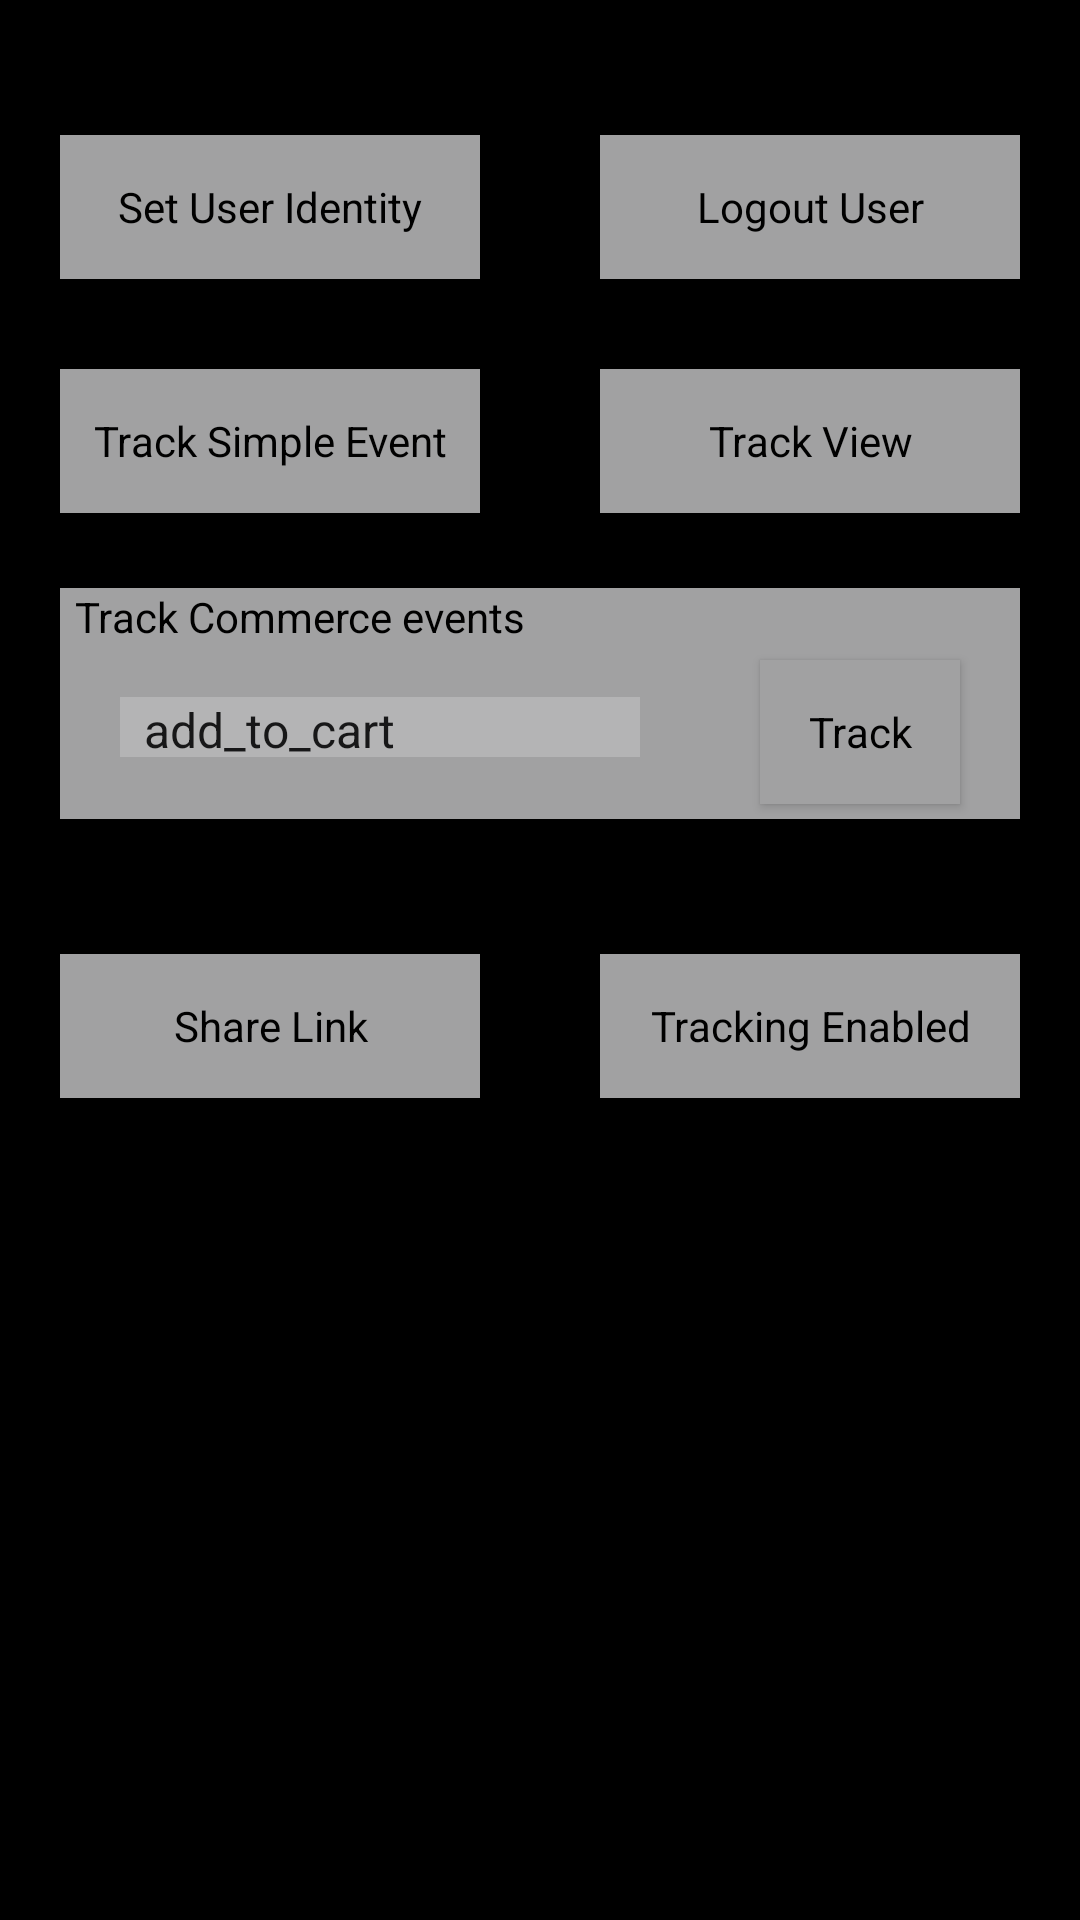

Android layout source for this screen:
<!-- AndroidManifest.xml: application theme AppTheme -->
<!-- res/layout/home_activity.xml -->
<RelativeLayout android:id="@+id/container"
                xmlns:android="http://schemas.android.com/apk/res/android"
                android:layout_width="match_parent"
                android:layout_height="match_parent"
                android:background="@android:color/black">


    <LinearLayout
        android:layout_width="match_parent"
        android:layout_height="match_parent"
        android:layout_marginBottom="20dp"
        android:layout_marginTop="20dp"
        android:gravity="center_horizontal"
        android:orientation="vertical">

        <LinearLayout
            android:layout_width="match_parent"
            android:layout_height="wrap_content"
            android:layout_marginTop="20dp"
            android:orientation="horizontal">

            <Button
                android:id="@+id/cmdSetIdentity"
                style="@style/button_layout"
                android:layout_weight="1"
                android:text="Set User Identity"/>

            <Button
                android:id="@+id/cmdLogout"
                style="@style/button_layout"
                android:layout_weight="1"
                android:text="Logout User"/>

        </LinearLayout>

        <LinearLayout
            android:layout_width="match_parent"
            android:layout_height="wrap_content"
            android:layout_marginTop="20dp"
            android:orientation="horizontal">

            <Button
                android:id="@+id/cmdLogSimpleEvent"
                style="@style/button_layout"
                android:layout_weight="1"
                android:text="Track Simple Event"/>

            <Button
                android:id="@+id/cmdTrackView"
                style="@style/button_layout"
                android:layout_weight="1"
                android:text="Track View"/>

        </LinearLayout>


        <TextView
            style="@style/button_layout"
            android:layout_marginBottom="0dp"
            android:layout_marginTop="20dp"
            android:paddingLeft="5dp"
            android:text="Track Commerce events"/>

        <LinearLayout
            style="@style/button_layout"
            android:layout_marginBottom="20dp"
            android:layout_marginTop="0dp"
            android:orientation="horizontal">

            <Spinner
                android:id="@+id/event_name_spinner"
                style="@style/button_layout"
                android:layout_height="20dp"
                android:layout_weight="1"
                android:spinnerMode="dropdown"
                android:background="#33FEFEFE"
                android:entries="@array/mparticle_ecom_events"/>

            <Button
                android:id="@+id/cmdTrackEvent"
                style="@style/button_layout"
                android:layout_weight="2"
                android:text="Track"
                />

        </LinearLayout>


        <LinearLayout
            android:layout_width="match_parent"
            android:layout_height="wrap_content"
            android:layout_marginTop="20dp"
            android:orientation="horizontal">

            <Button
                android:id="@+id/cmdShareBtn"
                style="@style/button_layout"
                android:layout_below="@+id/report_view_btn"
                android:layout_centerHorizontal="true"
                android:layout_weight="1"
                android:text="Share Link"/>

            <ToggleButton
                android:id="@+id/tracking_cntrl_btn"
                style="@style/button_layout"
                android:layout_weight="1"
                android:textOff="Tracking Enabled"
                android:textOn="Tracking Disabled"/>

        </LinearLayout>

        <ScrollView
            android:layout_width="match_parent"
            android:layout_height="match_parent"
            android:layout_marginTop="10dp">

            <TextView
                android:id="@+id/deep_link_params_txt"
                android:layout_width="match_parent"
                android:layout_height="match_parent"
                android:layout_margin="20dp"
                android:textColor="#FFFEFEFE"/>
        </ScrollView>

    </LinearLayout>

</RelativeLayout>
<!-- resources referenced by this layout -->
<resources>
  <string-array name="mparticle_ecom_events">
          <item>add_to_cart</item>
          <item>remove_from_cart</item>
          <item>add_to_wishlist</item>
          <item>remove_from_wishlist</item>
          <item>checkout</item>
          <item>click</item>
          <item>view_detail</item>
          <item>purchase</item>
          <item>refund</item>
          <item>checkout_option</item>
      </string-array>
  <style name="button_layout">
          <item name="android:layout_width">match_parent</item>
          <item name="android:layout_height">wrap_content</item>
          <item name="android:layout_marginLeft">20dp</item>
          <item name="android:layout_marginRight">20dp</item>
          <item name="android:layout_marginTop">5dp</item>
          <item name="android:layout_marginBottom">5dp</item>
          <item name="android:textAppearance">@android:style/TextAppearance.Small</item>
          <item name="android:textColor">@android:color/black</item>
          <item name="android:background">#FFA1A1A2</item>
      </style>
  <style name="AppTheme" parent="Theme.AppCompat.Light.DarkActionBar">
          
          <item name="colorPrimary">@color/colorPrimary</item>
          <item name="colorPrimaryDark">@color/colorPrimaryDark</item>
          <item name="colorAccent">@color/colorAccent</item>
      </style>
  <!-- not gathered from this repository: default colours our renderer supplied (Android Studio template values) -->
  <color name="colorPrimary">#FF6200EE</color>
  <color name="colorPrimaryDark">#FF3700B3</color>
  <color name="colorAccent">#FF03DAC5</color>
</resources>
